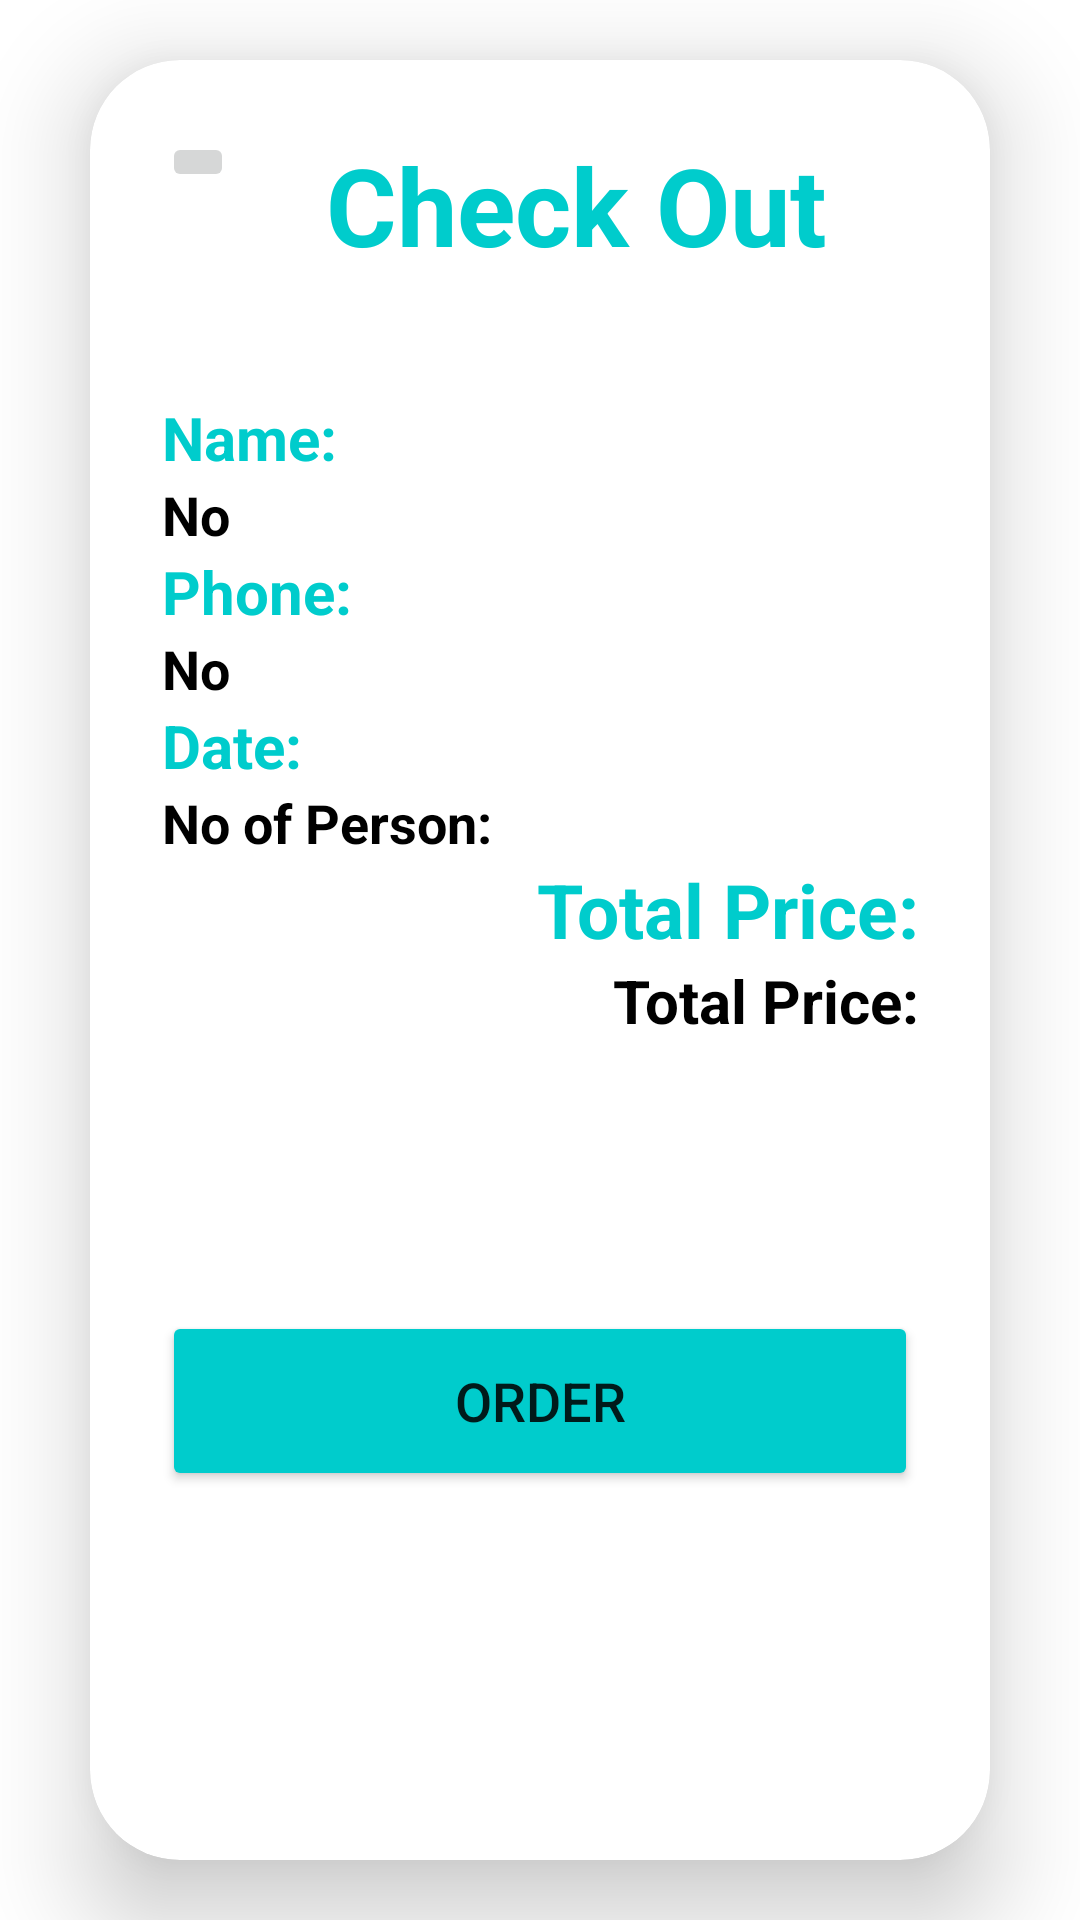

Here is an Android app screen rendered from its layout file. Give the layout XML and the strings, colors and styles it references.
<!-- AndroidManifest.xml: application theme Theme.RestaurantManagementSystem -->
<!-- res/layout/activity_check_out.xml -->
<?xml version="1.0" encoding="utf-8"?>
<LinearLayout
    xmlns:android="http://schemas.android.com/apk/res/android"
    xmlns:app="http://schemas.android.com/apk/res-auto"
    xmlns:tools="http://schemas.android.com/tools"
    xmlns:card_view="http://schemas.android.com/apk/res-auto"
    android:layout_width="match_parent"
    android:layout_height="match_parent"
    android:orientation="vertical"
    android:gravity="center"

    tools:context=".CheckOutActivity"
    >



    <androidx.cardview.widget.CardView
        android:layout_width="match_parent"
        android:layout_height="600dp"
        android:layout_margin="30dp"
        app:cardCornerRadius="30dp"
        app:cardElevation="20dp"
        android:background="@drawable/ic_custom_edittext_d"
        >
        <LinearLayout
            android:layout_width="match_parent"
            android:layout_height="wrap_content"
            android:orientation="vertical"
            android:layout_gravity="center_horizontal"
            android:padding="24dp">
            <LinearLayout
                android:layout_width="match_parent"
                android:layout_height="wrap_content">
                <ImageButton
                    android:id="@+id/back_on_checkout"
                    android:layout_width="wrap_content"
                    android:layout_height="wrap_content"

                    android:layout_gravity="left|top"


                    app:srcCompat="@drawable/ic_baseline_arrow_back_24" />
                <TextView
                    android:layout_width="match_parent"
                    android:layout_height="wrap_content"
                    android:text="Check Out"
                    android:id="@+id/restauranttitle"
                    android:textSize="36sp"
                    android:layout_marginBottom="40dp"
                    android:textAlignment="center"
                    android:textStyle="bold"
                    android:textColor="@color/purple"/>

            </LinearLayout>



            <TextView
                android:layout_width="match_parent"
                android:layout_height="wrap_content"
                android:text="Name: "
                android:id="@+id/tvrestaurantname"

                android:textSize="20sp"
                android:textAlignment="textStart"
                android:textStyle="bold"

                android:textColor="@color/purple"/>


            <TextView
                android:layout_width="match_parent"
                android:layout_height="wrap_content"
                android:text="No"
                android:id="@+id/checkout_name"

                android:textSize="18sp"
                android:textAlignment="textStart"
                android:textStyle="bold"

                android:textColor="@color/black"/>
            <TextView
                android:layout_width="match_parent"
                android:layout_height="wrap_content"
                android:text="Phone:"
                android:id="@+id/a"

                android:textSize="20sp"
                android:textAlignment="textStart"
                android:textStyle="bold"

                android:textColor="@color/purple"/>
            <TextView
                android:layout_width="match_parent"
                android:layout_height="wrap_content"
                android:text="No"
                android:id="@+id/checkout_phone"

                android:textSize="18sp"
                android:textAlignment="textStart"
                android:textStyle="bold"

                android:textColor="@color/black"/>
            <TextView
                android:layout_width="match_parent"
                android:layout_height="wrap_content"
                android:text="Date:"
                android:id="@+id/aaa"

                android:textSize="20sp"
                android:textAlignment="textStart"
                android:textStyle="bold"

                android:textColor="@color/purple"/>
            <TextView
                android:layout_width="match_parent"
                android:layout_height="wrap_content"
                android:text="No of Person:"
                android:id="@+id/checkout_date"

                android:textSize="18sp"
                android:textAlignment="textStart"
                android:textStyle="bold"

                android:textColor="@color/black"/>
            <TextView
                android:layout_width="match_parent"
                android:layout_height="wrap_content"
                android:text="Total Price:"
                android:id="@+id/l"


                android:textSize="25sp"
                android:textAlignment="textEnd"
                android:textStyle="bold"

                android:textColor="@color/purple"/>
            <TextView
                android:layout_width="match_parent"
                android:layout_height="wrap_content"
                android:text="Total Price:"
                android:id="@+id/checkout_total_price"

                android:textSize="20sp"
                android:textAlignment="textEnd"
                android:textStyle="bold"

                android:textColor="@color/black"/>




            <Button
                android:layout_width="match_parent"
                android:layout_height="60dp"

                android:id="@+id/btn_checkout_save"
                android:text="Order"
                android:textSize="18sp"
                android:layout_marginTop="90dp"
                android:backgroundTint="@color/purple"
                app:cornerRadius = "20dp"/>
        </LinearLayout>
    </androidx.cardview.widget.CardView>





</LinearLayout>
<!-- resources referenced by this layout -->
<resources>
  <color name="black">#FF000000</color>
  <color name="purple">#00CCCC</color>
  <style name="Theme.RestaurantManagementSystem" parent="Theme.MaterialComponents.DayNight.DarkActionBar">
          
          <item name="colorPrimary">@color/backgrount</item>
          <item name="colorPrimaryVariant">@color/backgrount</item>
          <item name="colorOnPrimary">@color/white</item>
          
          <item name="colorSecondary">@color/teal_200</item>
          <item name="colorSecondaryVariant">@color/teal_700</item>
          <item name="colorOnSecondary">@color/black</item>
          
          <item name="android:statusBarColor">?attr/colorPrimaryVariant</item>
          
      </style>
  <color name="backgrount">#00CCCC</color>
  <color name="white">#FFFFFFFF</color>
  <color name="teal_200">#FF03DAC5</color>
  <color name="teal_700">#FF018786</color>
</resources>
